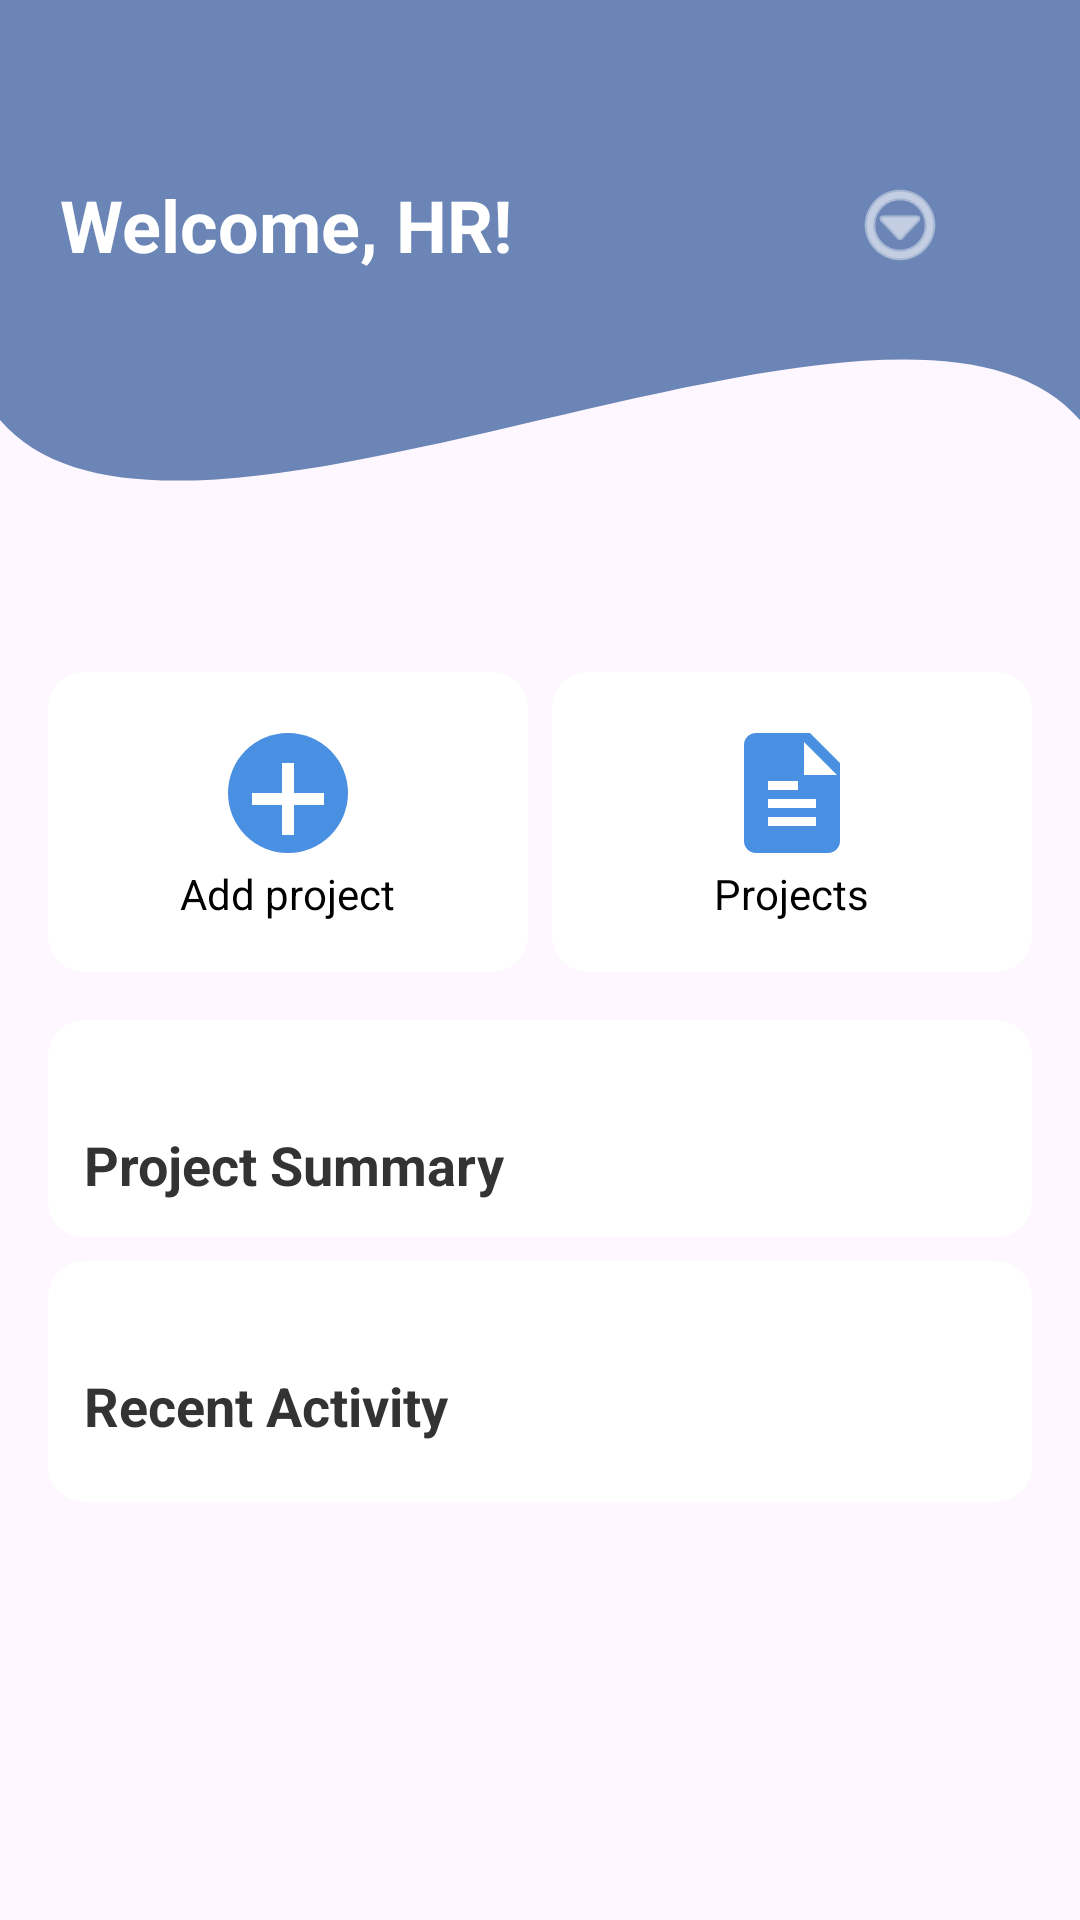

Write the Android layout XML for this screen, with the resource values it uses.
<!-- AndroidManifest.xml: application theme Theme.Employee_Gamification -->
<!-- res/layout/activity_hr.xml -->
<?xml version="1.0" encoding="utf-8"?>
<androidx.drawerlayout.widget.DrawerLayout xmlns:android="http://schemas.android.com/apk/res/android"
    xmlns:app="http://schemas.android.com/apk/res-auto"
    android:id="@+id/drawerLayout"
    android:textColor="@color/white"
    android:layout_width="match_parent"
    android:layout_height="match_parent">

    
    <FrameLayout
        android:layout_width="match_parent"
        android:layout_height="match_parent">

        
        <ImageView
            android:id="@+id/waveBackground"
            android:layout_width="match_parent"
            android:layout_height="280dp"
            android:scaleType="fitXY"
            android:src="@drawable/wave_top_bg" />

        
        <RelativeLayout
            android:layout_width="match_parent"
            android:layout_height="wrap_content"
            android:layout_marginTop="35dp"
            android:paddingStart="20dp"
            android:paddingEnd="20dp">

            <TextView
                android:id="@+id/tvWelcome"
                android:layout_width="wrap_content"
                android:layout_height="wrap_content"
                android:text="Welcome, HR!"
                android:textStyle="bold"
                android:textSize="24sp"
                android:textColor="#FFFFFF"
                android:layout_alignParentStart="true"
                android:layout_centerVertical="true" />

            <ImageButton
                android:id="@+id/menuButton"
                android:layout_width="80dp"
                android:layout_height="80dp"
                android:layout_alignParentEnd="true"
                android:layout_centerVertical="true"
                android:background="@android:color/transparent"
                android:src="@android:drawable/ic_menu_more"
                android:tint="#FFFFFF"
                android:contentDescription="Menu" />
        </RelativeLayout>

        
        <LinearLayout
            android:orientation="vertical"
            android:layout_width="match_parent"
            android:layout_height="match_parent"
            android:layout_marginTop="200dp"> 

            
            <ScrollView
                android:layout_width="match_parent"
                android:layout_height="match_parent"
                android:clipToPadding="false"
                android:fillViewport="true">

                <LinearLayout
                    android:layout_width="match_parent"
                    android:layout_height="wrap_content"
                    android:orientation="vertical"
                    android:padding="16dp">

                    
                    <LinearLayout
                        android:id="@+id/quickActions"
                        android:layout_width="match_parent"
                        android:layout_height="wrap_content"
                        android:orientation="horizontal"
                        android:layout_marginTop="8dp"
                        android:gravity="center">

                        <LinearLayout
                            android:id="@+id/btnAddTask"
                            android:layout_width="0dp"
                            android:layout_weight="1"
                            android:layout_height="100dp"
                            android:orientation="vertical"
                            android:gravity="center"
                            android:background="@drawable/card_background"
                            android:padding="8dp">

                            <ImageView
                                android:layout_width="48dp"
                                android:layout_height="48dp"
                                android:src="@drawable/ic_add_task" />

                            <TextView
                                android:layout_width="wrap_content"
                                android:layout_height="wrap_content"
                                android:text="Add project"
                                android:textColor="#000"
                                android:textSize="14sp" />
                        </LinearLayout>

                        <LinearLayout
                            android:id="@+id/btnReports"
                            android:layout_width="0dp"
                            android:layout_weight="1"
                            android:layout_height="100dp"
                            android:orientation="vertical"
                            android:gravity="center"
                            android:background="@drawable/card_background"
                            android:padding="8dp"
                            android:layout_marginStart="8dp">

                            <ImageView
                                android:layout_width="48dp"
                                android:layout_height="48dp"
                                android:src="@drawable/ic_reports" />

                            <TextView
                                android:layout_width="wrap_content"
                                android:layout_height="wrap_content"
                                android:text="Projects"
                                android:textColor="#000"
                                android:textSize="14sp" />
                        </LinearLayout>
                    </LinearLayout>

                    
                    <LinearLayout
                        android:id="@+id/projectSummaryContainer"
                        android:layout_width="match_parent"
                        android:layout_height="wrap_content"
                        android:orientation="vertical"
                        android:background="@drawable/card_background"
                        android:layout_marginTop="16dp"
                        android:padding="12dp">

                        <TextView
                            android:layout_width="wrap_content"
                            android:layout_height="wrap_content"
                            android:text="Project Summary"
                            android:textStyle="bold"
                            android:textSize="18sp"
                            android:layout_marginTop="24dp"
                            android:textColor="#333" />

                        <GridLayout
                            android:id="@+id/summaryGrid"
                            android:layout_width="match_parent"
                            android:layout_height="wrap_content"
                            android:columnCount="2"
                            android:rowCount="2"
                            android:alignmentMode="alignMargins"
                            android:columnOrderPreserved="false"
                            android:useDefaultMargins="true" />
                    </LinearLayout>

                    
                    <LinearLayout
                        android:id="@+id/projectRecentActivityContainer"
                        android:layout_width="match_parent"
                        android:layout_height="wrap_content"
                        android:orientation="vertical"
                        android:background="@drawable/card_background"
                        android:padding="12dp"
                        android:layout_marginTop="8dp"
                        android:layout_marginBottom="10dp">

                        <TextView
                            android:id="@+id/TV1"
                            android:layout_width="wrap_content"
                            android:layout_height="wrap_content"
                            android:text="Recent Activity"
                            android:textStyle="bold"
                            android:textSize="18sp"
                            android:layout_marginTop="24dp"
                            android:textColor="#333" />

                        <androidx.recyclerview.widget.RecyclerView
                            android:id="@+id/recentActivityRecycler"
                            android:layout_width="match_parent"
                            android:layout_height="wrap_content"
                            android:layout_marginTop="8dp" />
                    </LinearLayout>
                </LinearLayout>
            </ScrollView>
        </LinearLayout>
    </FrameLayout>

    
    <com.google.android.material.navigation.NavigationView
        android:id="@+id/navigationView"
        android:layout_width="wrap_content"
        android:layout_height="match_parent"
        android:layout_gravity="start"
        android:textColor="@color/white"

        app:itemTextColor="@color/nav_item_color"
        app:itemIconTint="@color/nav_item_color"

        android:background="@color/appcolor"
        app:menu="@menu/menu_hr" />

</androidx.drawerlayout.widget.DrawerLayout>
<!-- resources referenced by this layout -->
<resources>
  <color name="appcolor"> #6A85B6</color>
  <color name="white">#FFFFFFFF</color>
  <!-- drawable card_background (drawable) -->
  <shape xmlns:android="http://schemas.android.com/apk/res/android">
      <solid android:color="#FFFFFF" />
      <corners android:radius="12dp" />
      <elevation android:shadowColor="#22000000" android:elevation="4dp"/>
  </shape>
  <!-- drawable ic_add_task (drawable) -->
  <vector xmlns:android="http://schemas.android.com/apk/res/android"
      android:width="24dp"
      android:height="24dp"
      android:viewportWidth="24"
      android:viewportHeight="24">
  
      <path
          android:fillColor="#4A90E2"
          android:pathData="M12,2A10,10 0 1,0 22,12A10,10 0 0,0 12,2Z"/>
  
      <path
          android:fillColor="#FFFFFF"
          android:pathData="M13,7h-2v5H6v2h5v5h2v-5h5v-2h-5z"/>
  </vector>
  <!-- drawable ic_reports (drawable) -->
  <vector xmlns:android="http://schemas.android.com/apk/res/android"
      android:width="24dp"
      android:height="24dp"
      android:viewportWidth="24"
      android:viewportHeight="24">
  
      
      <path
          android:fillColor="#4A90E2"
          android:pathData="M6,2h9l5,5v13c0,1.1 -0.9,2 -2,2H6c-1.1,0 -2,-0.9 -2,-2V4c0,-1.1 0.9,-2 2,-2zM14,3.5V9h5.5L14,3.5z"/>
  
      
      <path
          android:fillColor="#FFFFFF"
          android:pathData="M8,13h8v1.5H8V13zM8,16h8v1.5H8V16zM8,10h5v1.5H8V10z"/>
  </vector>
  <!-- drawable wave_top_bg (drawable) -->
  <vector xmlns:android="http://schemas.android.com/apk/res/android"
      android:width="360dp"
      android:height="200dp"
      android:viewportWidth="360"
      android:viewportHeight="200">
      <path
          android:fillColor="#6A85B6"
          android:pathData="M0,100 C60,150 300,50 360,100 L360,0 L0,0 Z"/>
  </vector>
  <style name="Theme.Employee_Gamification" parent="Base.Theme.Employee_Gamification" />
  <style name="Base.Theme.Employee_Gamification" parent="Theme.Material3.DayNight.NoActionBar">
          
          
      </style>
</resources>
